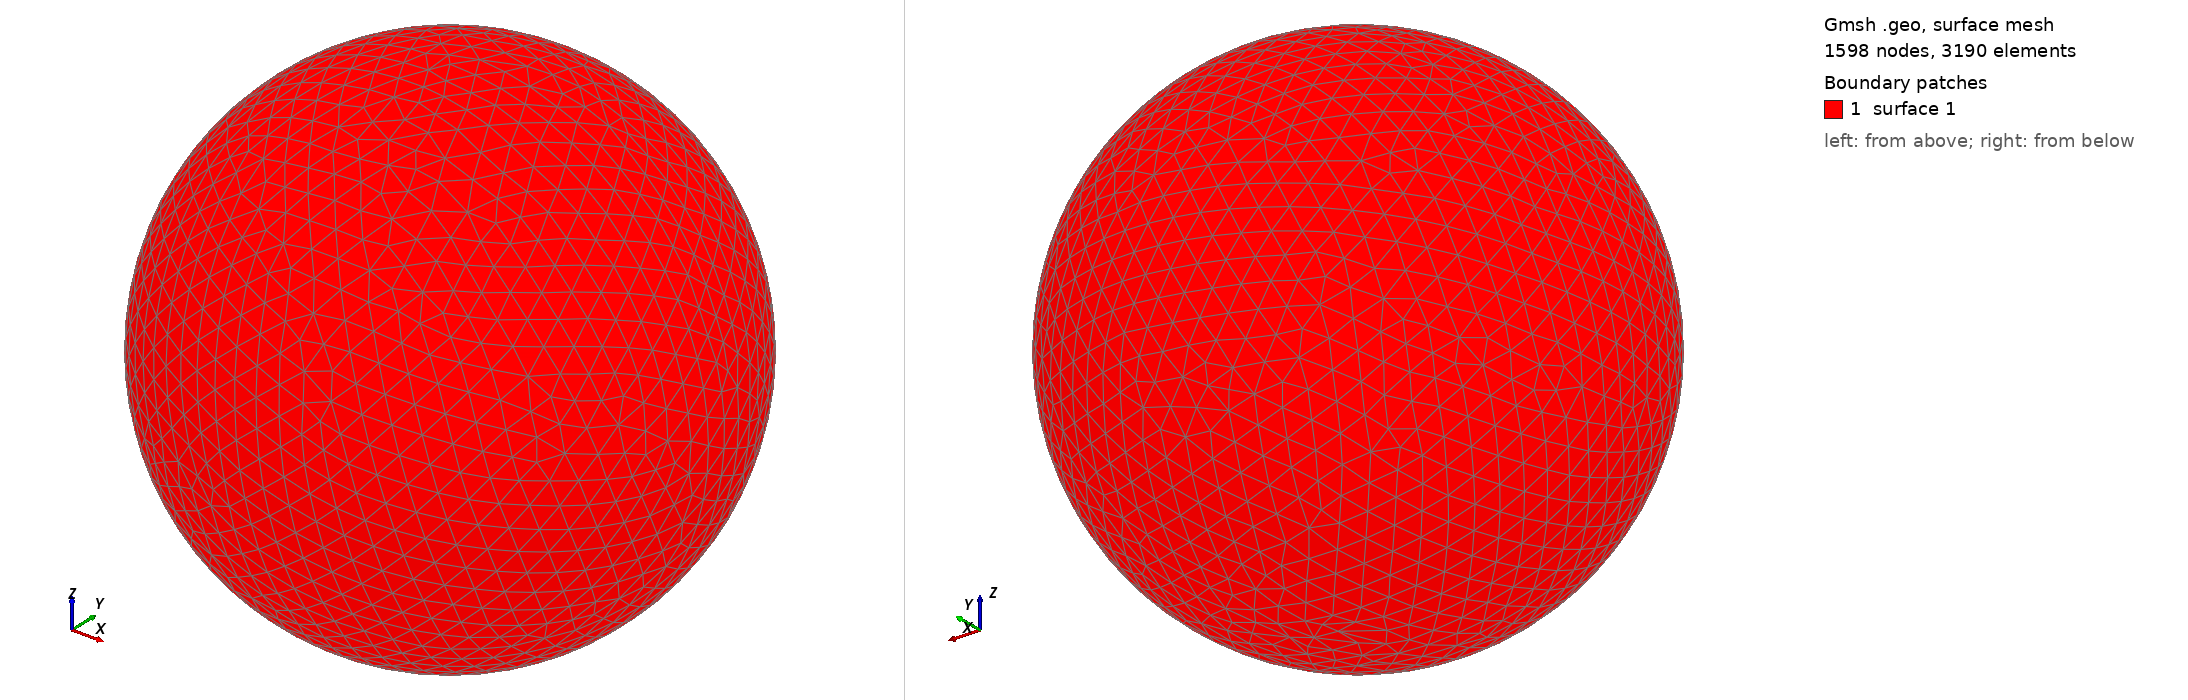

Gmsh geometry script, surface-meshed: 1598 nodes, 3190 surface elements. Boundary patches (legend numbers): 1 surface 1. Left view from above one corner, right view from below the opposite corner. The script declares no physical surfaces, so the legend lists its geometric surfaces. The drawing asked Gmsh for element sizes between 1% and 20% of the model's largest extent; the script's own settings can give other sizes.

=== shot0103.geo (drawn) ===
SetFactory("OpenCASCADE");
Point(1) = {0,0,0,0};
Sphere(1) = {0,0,0,0.00191800};
MeshSize{ PointsOf{ Surface{:}; } } = 0.000191800;
Mesh.ElementOrder=1;
Mesh.Format=39;
